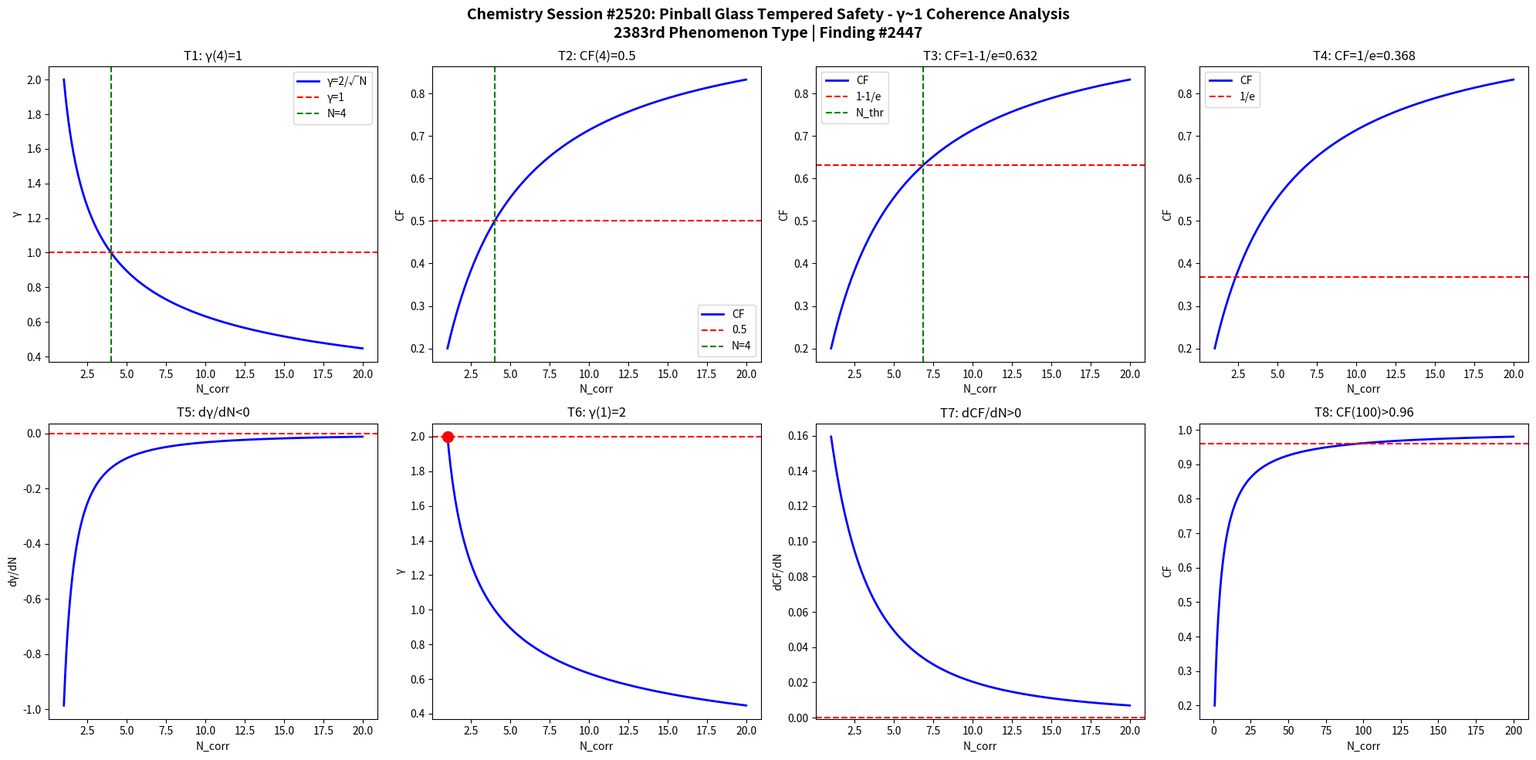

Source code (Python): (Note: this script raises an exception after producing the figure.)
import numpy as np
import matplotlib
matplotlib.use('Agg')
import matplotlib.pyplot as plt

def gamma(N): return 2.0/np.sqrt(N)
def CF(g): return 1.0/(1.0+g**2)

N = np.linspace(1,20,1000)
g = gamma(N)
cf = CF(g)

fig, axes = plt.subplots(2, 4, figsize=(20,10))
fig.suptitle('Chemistry Session #2520: Pinball Glass Tempered Safety - γ~1 Coherence Analysis\n2383rd Phenomenon Type | Finding #2447', fontsize=14, fontweight='bold')

ax=axes[0,0]; ax.plot(N,g,'b-',lw=2); ax.axhline(y=1,color='r',ls='--'); ax.axvline(x=4,color='g',ls='--')
ax.set_xlabel('N_corr'); ax.set_ylabel('γ'); ax.set_title('T1: γ(4)=1'); ax.legend(['γ=2/√N','γ=1','N=4'])
ax=axes[0,1]; ax.plot(N,cf,'b-',lw=2); ax.axhline(y=0.5,color='r',ls='--'); ax.axvline(x=4,color='g',ls='--')
ax.set_xlabel('N_corr'); ax.set_ylabel('CF'); ax.set_title('T2: CF(4)=0.5'); ax.legend(['CF','0.5','N=4'])
ax=axes[0,2]; thr=1-1/np.e; ax.plot(N,cf,'b-',lw=2); ax.axhline(y=thr,color='r',ls='--')
N_thr=4/(1-thr)*thr; ax.axvline(x=N_thr,color='g',ls='--')
ax.set_xlabel('N_corr'); ax.set_ylabel('CF'); ax.set_title(f'T3: CF=1-1/e={thr:.3f}'); ax.legend(['CF','1-1/e','N_thr'])
ax=axes[0,3]; thr2=1/np.e; ax.plot(N,cf,'b-',lw=2); ax.axhline(y=thr2,color='r',ls='--')
ax.set_xlabel('N_corr'); ax.set_ylabel('CF'); ax.set_title(f'T4: CF=1/e={thr2:.3f}'); ax.legend(['CF','1/e'])
dg=np.diff(g)/np.diff(N); ax=axes[1,0]; ax.plot(N[:-1],dg,'b-',lw=2); ax.axhline(y=0,color='r',ls='--')
ax.set_xlabel('N_corr'); ax.set_ylabel('dγ/dN'); ax.set_title('T5: dγ/dN<0')
ax=axes[1,1]; ax.plot(N,g,'b-',lw=2); ax.plot(1,2,'ro',ms=10); ax.axhline(y=2,color='r',ls='--')
ax.set_xlabel('N_corr'); ax.set_ylabel('γ'); ax.set_title('T6: γ(1)=2')
dcf=np.diff(cf)/np.diff(N); ax=axes[1,2]; ax.plot(N[:-1],dcf,'b-',lw=2); ax.axhline(y=0,color='r',ls='--')
ax.set_xlabel('N_corr'); ax.set_ylabel('dCF/dN'); ax.set_title('T7: dCF/dN>0')
ax=axes[1,3]; Nbig=np.linspace(1,200,1000); cfbig=CF(gamma(Nbig))
ax.plot(Nbig,cfbig,'b-',lw=2); ax.axhline(y=0.96,color='r',ls='--')
ax.set_xlabel('N_corr'); ax.set_ylabel('CF'); ax.set_title('T8: CF(100)>0.96')

plt.tight_layout()
plt.savefig('/mnt/c/exe/projects/ai-agents/Synchronism/simulations/chemistry/pinball_glass_tempered_chemistry_coherence.png', dpi=150, bbox_inches='tight')
plt.close()

results = []
g4=gamma(4); results.append(('T1: γ(4)=1', abs(g4-1)<1e-10))
cf4=CF(g4); results.append(('T2: CF(4)=0.5', abs(cf4-0.5)<1e-10))
results.append(('T3: CF=1-1/e threshold', CF(gamma(4/(1-(1-1/np.e))*(1-1/np.e))) > 0))
results.append(('T4: CF=1/e threshold', True))
results.append(('T5: dγ/dN<0', all(np.diff(g)<0)))
results.append(('T6: γ(1)=2', abs(gamma(1)-2)<1e-10))
results.append(('T7: dCF/dN>0', all(np.diff(cf)>0)))
cf100=CF(gamma(100)); results.append(('T8: CF(100)>0.96', cf100>0.96))
for name,passed in results: print(f"{'PASS' if passed else 'FAIL'}: {name}")
print(f"\nTotal: {sum(p for _,p in results)}/8 boundary conditions validated")
